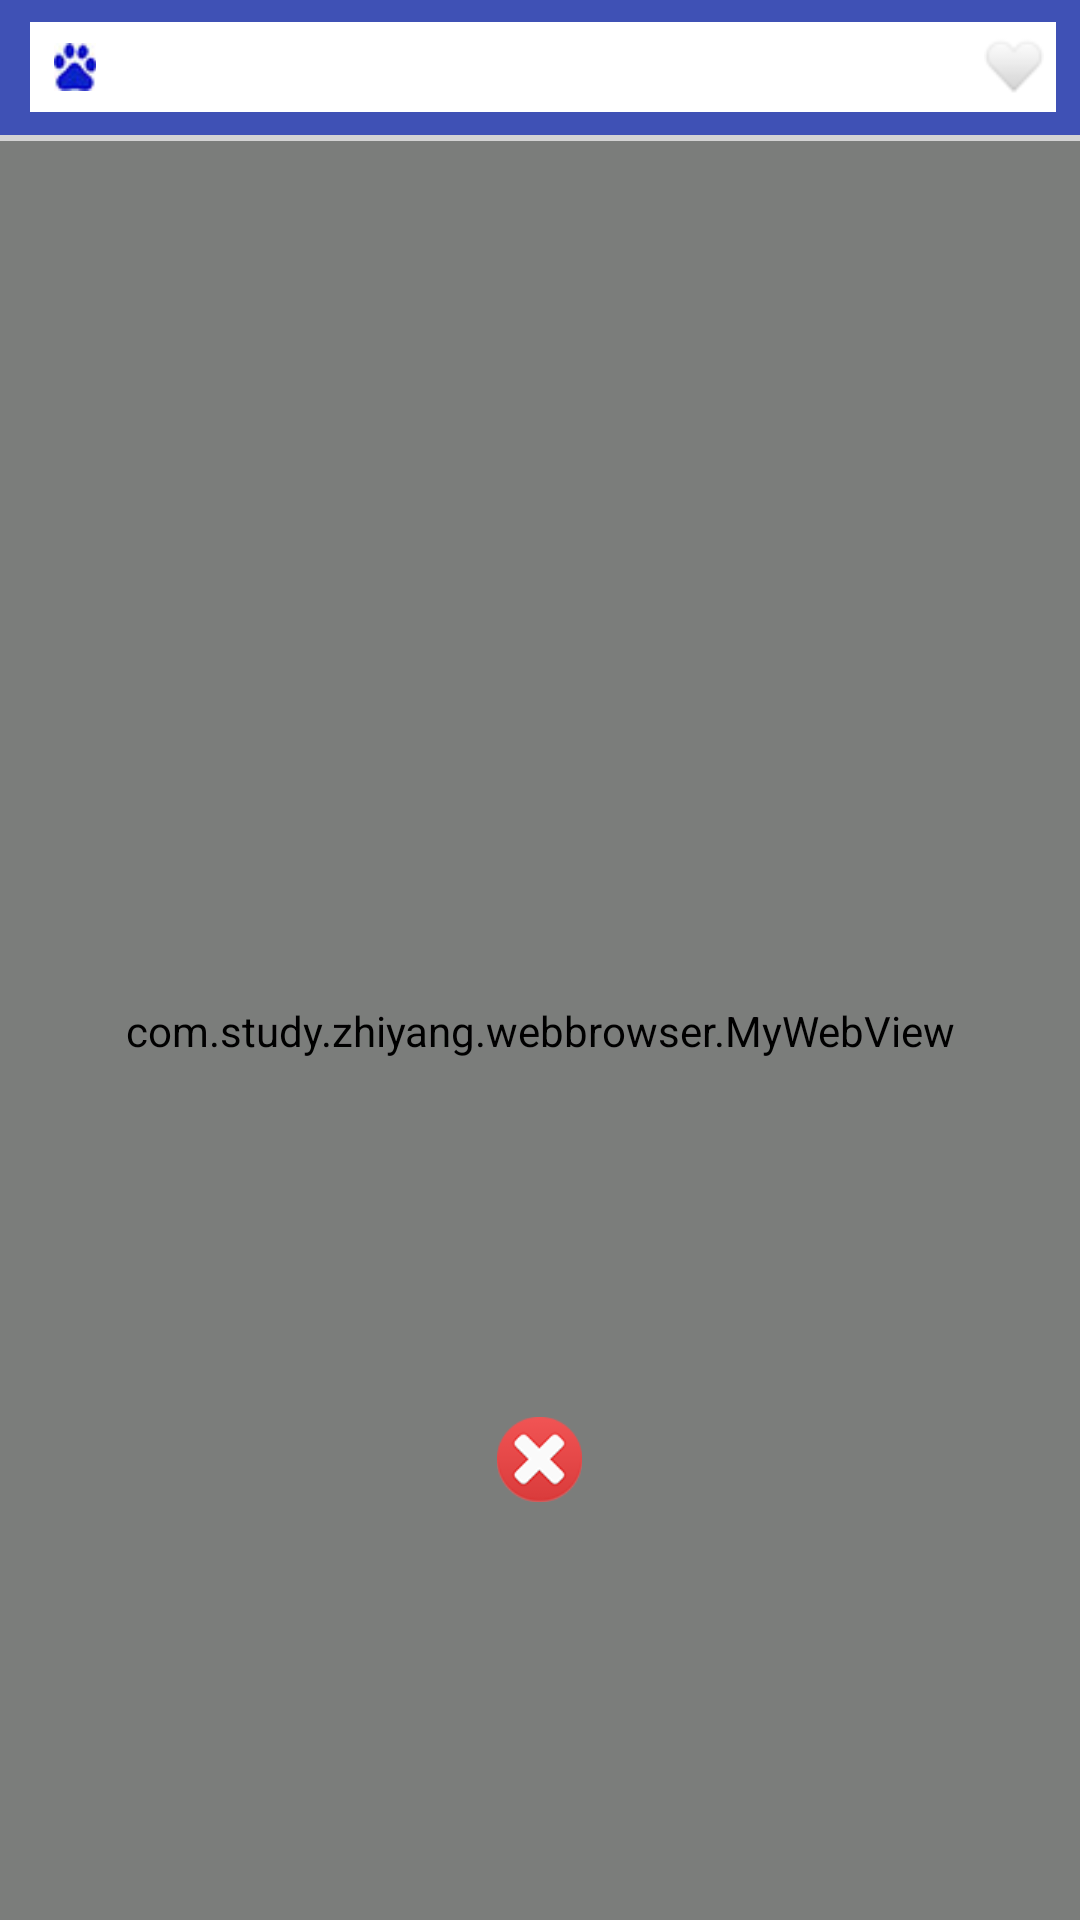

Write the Android layout XML for this screen, with the resource values it uses.
<!-- AndroidManifest.xml: application theme AppTheme -->
<!-- res/layout/webpage.xml -->
<?xml version="1.0" encoding="utf-8"?>
<FrameLayout xmlns:android="http://schemas.android.com/apk/res/android"
    android:id="@+id/linear"
    android:layout_width="match_parent"
    android:layout_height="match_parent">

    <LinearLayout
        android:layout_width="match_parent"
        android:layout_height="match_parent"
        android:orientation="vertical">

        <LinearLayout
            android:id="@+id/topBar"
            android:layout_width="match_parent"
            android:layout_height="45dp"
            android:layout_gravity="top"
            android:background="@color/colorPrimary"
            android:orientation="horizontal">

            <LinearLayout
                android:id="@+id/topBar_address_back"
                android:layout_width="0dp"
                android:layout_height="30dp"
                android:layout_gravity="center_vertical"
                android:layout_marginLeft="10dp"
                android:layout_weight="1"
                android:layout_marginRight="8dp"
                android:background="@android:color/background_light"
                android:orientation="horizontal">

                <ImageView
                    android:id="@+id/searchEngine"
                    android:layout_width="20dp"
                    android:layout_height="20dp"
                    android:layout_gravity="center"
                    android:layout_marginLeft="5dp"
                    android:adjustViewBounds="true"
                    android:padding="2dp"

                    android:src="@drawable/duniang" />

                <TextView
                    android:id="@+id/editAddress"
                    android:layout_width="0dp"
                    android:layout_height="20dp"
                    android:layout_gravity="center_vertical"
                    android:layout_marginLeft="8dp"
                    android:layout_weight="1"
                    android:background="#00000000"
                    android:singleLine="true"
                    android:textColor="#aaaaaa"
                    android:textSize="15dp" />

                <FrameLayout
                    android:id="@+id/webpage_add_to_favorite_container"
                    android:layout_width="wrap_content"
                    android:layout_height="wrap_content"
                    android:layout_gravity="center_vertical">

                    <ImageView
                        android:id="@+id/webpage_add_to_favorite"
                        android:layout_width="20dp"
                        android:layout_height="20dp"
                        android:layout_gravity="center_vertical"
                        android:layout_marginLeft="4dp"
                        android:layout_marginRight="4dp"
                        android:adjustViewBounds="true"
                        android:src="@drawable/favorite_not_added"
                         />
                </FrameLayout>

            </LinearLayout>

            
                
                
                
                
                
                
                
                
                
                

        </LinearLayout>

        <LinearLayout
            android:id="@+id/pagewebview1"

            android:layout_width="match_parent"
            android:layout_height="0dp"
            android:layout_weight="1"
            android:orientation="vertical">

            <ProgressBar
                android:id="@+id/webLoadProgress"
                style="@style/Base.Widget.AppCompat.ProgressBar.Horizontal"
                android:layout_width="match_parent"
                android:layout_height="2dp"
                android:max="100" />

            <com.study.zhiyang.webbrowser.MyWebView
                android:id="@+id/pagewebview"
                android:layout_width="match_parent"
                android:layout_height="0dp"
                android:layout_weight="1"
                android:layerType="software" />
        </LinearLayout>
    </LinearLayout>


    <ImageView
        android:id="@+id/deletecurrentPage"
        android:layout_width="wrap_content"
        android:layout_height="wrap_content"
        android:layout_gravity="center_horizontal|bottom"
        android:layout_marginBottom="125dp"
        android:scaleX="0.5"
        android:scaleY="0.5"
        android:src="@drawable/delete"
        android:text="Delete" />

</FrameLayout>
<!-- resources referenced by this layout -->
<resources>
  <color name="colorPrimary">#3F51B5</color>
  <!-- drawable delete: png bitmap (drawable, 15840 bytes) -->
  <!-- drawable duniang: jpg bitmap (drawable, 9072 bytes) -->
  <!-- drawable favorite_not_added: png bitmap (drawable, 1220 bytes) -->
  <style name="AppTheme" parent="Base.Theme.AppCompat.Light.DarkActionBar">
          
          <item name="colorPrimary">@color/colorPrimary</item>
          <item name="colorPrimaryDark">@color/colorPrimaryDark</item>
          <item name="colorAccent">@color/colorAccent</item>
      </style>
  <color name="colorPrimaryDark">#303F9F</color>
  <color name="colorAccent">#FF4081</color>
</resources>
